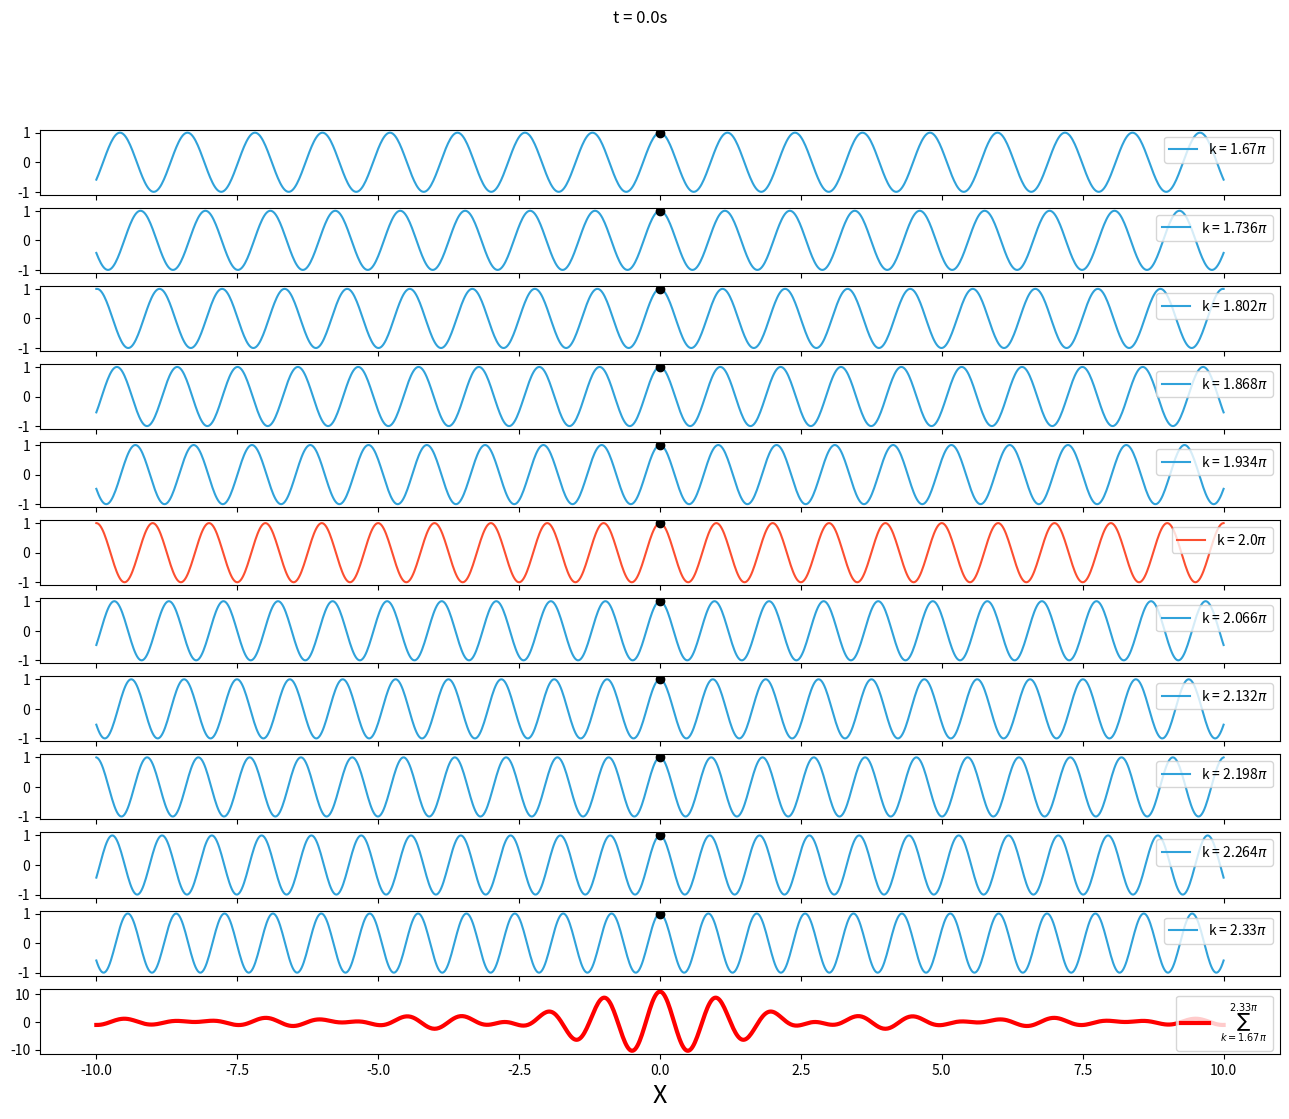

Source code (Python): (Note: this script raises an exception after producing the figure.)
# -*- coding: utf-8 -*-
"""
Created on Wed Mar 10 00:25:30 2021

[redacted]
"""

import numpy as np
import matplotlib.pyplot as plt
from matplotlib.animation import FuncAnimation


knum=11 #number of k values to used to form wave packet
waveL=1 #Wavelength of a wave that will be part of a wave packet alongside its k-neighbors. We will call this the median wave.
k=2*np.pi/waveL #k-vector of the median wave
dk=0.33*k #uncertainty in k. Wave packet will be generated by summing over k values in range k-0.5dk to k+0.5dk
karray=np.linspace(k-dk/2,k+dk/2,knum) #array of k values for waves that will be summed to form the wave packet
#-------------------------------------------------------------------------------------------------
#Select a DISPERSION RELATION 
#omega=karray #Here,linear dispersion. Group velocity will be same as phase velocity
omega=(2*np.pi/waveL)*np.ones(karray.shape) #Here, all waves will have same frequency. So, dw/dk, the group velocity will be zero.
#omega=karray*karray*(waveL/2/np.pi) #w=ck2 parabolic dispersion relation. group velocity will be twice the phase velocity

#------------------------------------------------------------------------------------------------

ck=omega/karray #phase velocity of all the waves that will be summed to form the wave packet
#Choosing all waves to have same velovity, we set the dispersion relationship to be linear: w=c(k)*k with c(k)=1, a constant for all k.

ind=np.where(karray==k) #index of the median wave in the karray
freq= omega[ind[0][0]]/2/np.pi #frequency of the median wave

x=np.linspace(-10,10,1001) #Generating discreete x-points with a pitch of 0.01
times=np.linspace(0,4/freq,401) #plotting for a period of 4 cycles of the median wave
yData=np.zeros((len(times),knum+1,1001)) # Clearly, the three axes of this data array are (time, k, Y).
#each row in y will have y-data for one wavelength (or k). 
#The last row will have the y-data for the wavepacket.
dData=np.zeros((len(times),knum)) #x-location of the phase 0 peak as a function of time for each k wave

for ti in range(len(times)):
    for ki in range(len(karray)):
        t,kw,cw=times[ti],karray[ki],ck[ki]
        yData[ti,ki,:]=np.cos(kw*x-cw*kw*t)
        dData[ti,ki]=cw*t
yData[:,-1,:]=yData.sum(axis=1)

#creating a figure object and knum+1 axes objects. The last one will be the wave packet.
fig,ax=plt.subplots(knum+1,1,sharex=True,figsize=(16,12))
fig.suptitle('t=0')
lines=[]
dots=[]
for a in range(len(karray)):
    if karray[a]==k:
        line,dot,= ax[a].plot(x,yData[0,a,:],'#fc4f30',dData[0,a],1,'ko')
        
    else:
        line,dot,=ax[a].plot(x,yData[0,a,:],'#30a2da',dData[0,a],1,'ko')
    line.set_label('k = '+str(round(karray[a]/np.pi,3))+r'$\pi$')
    lines.append(line)
    dots.append(dot)
    ax[a].legend(loc='upper right')

wpln,=ax[knum].plot(x,yData[0,-1,:],label=r'$\sum_{k=1.67\pi}^{2.33\pi}$', color='r',linewidth=3)
lines.append(wpln)

ax[knum].legend(loc='upper right')
ax[knum].set_xlabel('X',fontsize=18)

def update(ti):
    fig.suptitle('t = '+str(round(times[ti],1))+'s')     
    for a in range(len(karray)):
        lines[a].set_data(x,yData[ti,a,:])
        dots[a].set_data(dData[ti,a],1)
    lines[knum].set_data(x,yData[ti,-1,:])
    
ani=FuncAnimation(fig,update,frames=range(len(times)),interval=0,blit=False,repeat=False)
ani.save('wavesANDwavepacketAnimation_flat_disp.mp4', fps=1/times[1], dpi=120) #Frame per second controls speed, dpi controls the quality 

#plt.show()
    
    